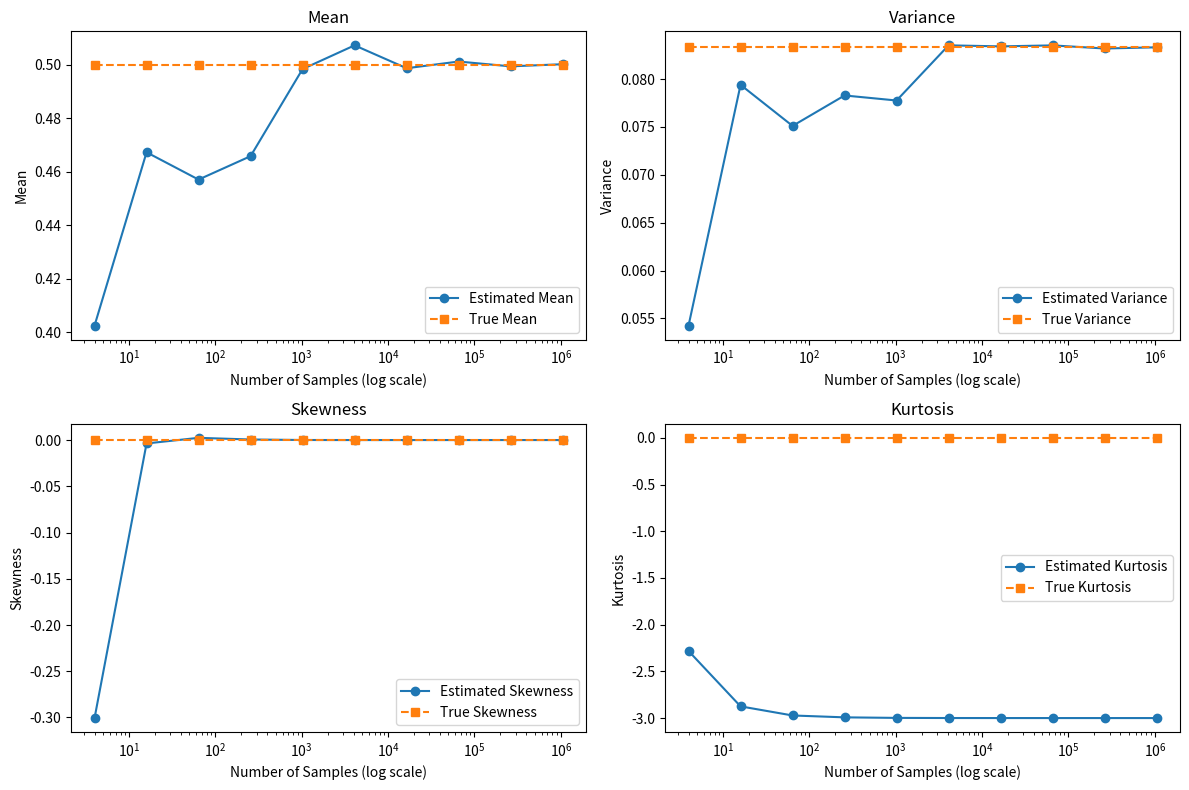

This figure's Python source:
import numpy as np
import matplotlib.pyplot as plt

def estimate_moments(k):
  """
  Estimates the mean, variance, skewness, and kurtosis of a uniform distribution using k samples.

  Args:
    k: The number of samples to draw.

  Returns:
    A tuple containing the estimated mean, variance, skewness, and kurtosis.
  """
  samples = np.random.uniform(0, 1, k)
  mean = np.mean(samples)
  variance = np.var(samples)
  skewness = ((samples - mean)**3).mean() / ((k - 1) * variance**1.5)
  kurtosis = ((samples - mean)**4).mean() / ((k - 1) * variance**2) - 3
  return mean, variance, skewness, kurtosis

def main():
  """
  Plots the estimated mean, variance, skewness, and kurtosis of a uniform distribution as a function of the number of samples.
  """
  num_samples = np.array([4**n for n in range(1, 11)])
  true_mean = 0.5
  true_variance = 1 / 12
  true_skewness = 0
  true_kurtosis = 0

  estimated_means, estimated_variances, estimated_skewnesses, estimated_kurtoses = [], [], [], []
  for k in num_samples:
    mean, variance, skewness, kurtosis = estimate_moments(k)
    estimated_means.append(mean)
    estimated_variances.append(variance)
    estimated_skewnesses.append(skewness)
    estimated_kurtoses.append(kurtosis)

  plt.figure(figsize=(12, 8))

  plt.subplot(2, 2, 1)
  plt.plot(num_samples, estimated_means, label='Estimated Mean', marker='o', linestyle='-')
  plt.plot(num_samples, [true_mean] * len(num_samples), label='True Mean', marker='s', linestyle='--')
  plt.xlabel('Number of Samples (log scale)')
  plt.ylabel('Mean')
  plt.title('Mean')
  plt.legend()
  plt.xscale('log')

  plt.subplot(2, 2, 2)
  plt.plot(num_samples, estimated_variances, label='Estimated Variance', marker='o', linestyle='-')
  plt.plot(num_samples, [true_variance] * len(num_samples), label='True Variance', marker='s', linestyle='--')
  plt.xlabel('Number of Samples (log scale)')
  plt.ylabel('Variance')
  plt.title('Variance')
  plt.legend()
  plt.xscale('log')

  plt.subplot(2, 2, 3)
  plt.plot(num_samples, estimated_skewnesses, label='Estimated Skewness', marker='o', linestyle='-')
  plt.plot(num_samples, [true_skewness] * len(num_samples), label='True Skewness', marker='s', linestyle='--')
  plt.xlabel('Number of Samples (log scale)')
  plt.ylabel('Skewness')
  plt.title('Skewness')
  plt.legend()
  plt.xscale('log')

  plt.subplot(2, 2, 4)
  plt.plot(num_samples, estimated_kurtoses, label='Estimated Kurtosis', marker='o', linestyle='-')
  plt.plot(num_samples, [true_kurtosis] * len(num_samples), label='True Kurtosis', marker='s', linestyle='--')
  plt.xlabel('Number of Samples (log scale)')
  plt.ylabel('Kurtosis')
  plt.title('Kurtosis')
  plt.legend()
  plt.xscale('log')

  plt.tight_layout()
  plt.show()

if __name__ == '__main__':
  main()
